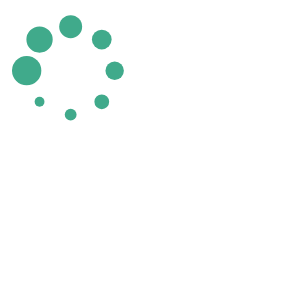
t = 0.00 s
t = 0.13 s: frame unchanged from t = 0.00 s, image omitted
t = 0.23 s: frame unchanged from t = 0.00 s, image omitted
t = 0.36 s: frame unchanged from t = 0.00 s, image omitted
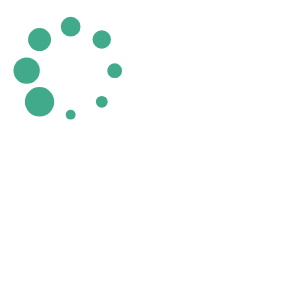
t = 0.49 s
t = 0.59 s: frame unchanged from t = 0.49 s, image omitted

The animated SVG that drew these frames (rendered in a browser with its animation timeline set to each time). Animation: 1 SMIL element (animateTransform=1); one cycle of 0.72 s, repeats indefinitely.

<svg id="SvgjsSvg1001" width="288" height="288" xmlns="http://www.w3.org/2000/svg" version="1.1" xmlns:xlink="http://www.w3.org/1999/xlink" xmlns:svgjs="http://svgjs.com/svgjs"><defs id="SvgjsDefs1002"></defs><g id="SvgjsG1008" transform="matrix(0.9167,0,0,0.9167,11.995200000000011,11.995200000000011)"><svg xmlns="http://www.w3.org/2000/svg" width="288" height="288" version="1.0"><rect width="100%" height="100%" fill="none"></rect><g class="currentLayer color000 svgShape" fill="#ffffff"><g fill="#992e2c" class="selected color992e2c svgShape"><circle cx="16" cy="64" r="16" fill="#40aa8b" class="color000 svgShape"></circle><circle cx="16" cy="64" r="14.344" transform="rotate(45 64 64)" fill="#40aa8b" class="color000 svgShape"></circle><circle cx="16" cy="64" r="12.531" transform="rotate(90 64 64)" fill="#40aa8b" class="color000 svgShape"></circle><circle cx="16" cy="64" r="10.75" transform="rotate(135 64 64)" fill="#40aa8b" class="color000 svgShape"></circle><circle cx="16" cy="64" r="10.063" transform="rotate(180 64 64)" fill="#40aa8b" class="color000 svgShape"></circle><circle cx="16" cy="64" r="8.063" transform="rotate(225 64 64)" fill="#40aa8b" class="color000 svgShape"></circle><circle cx="16" cy="64" r="6.438" transform="rotate(270 64 64)" fill="#40aa8b" class="color000 svgShape"></circle><circle cx="16" cy="64" r="5.375" transform="rotate(315 64 64)" fill="#40aa8b" class="color000 svgShape"></circle><animateTransform attributeName="transform" calcMode="discrete" dur="720ms" repeatCount="indefinite" type="rotate" values="0 64 64;315 64 64;270 64 64;225 64 64;180 64 64;135 64 64;90 64 64;45 64 64"></animateTransform></g></g></svg></g></svg>